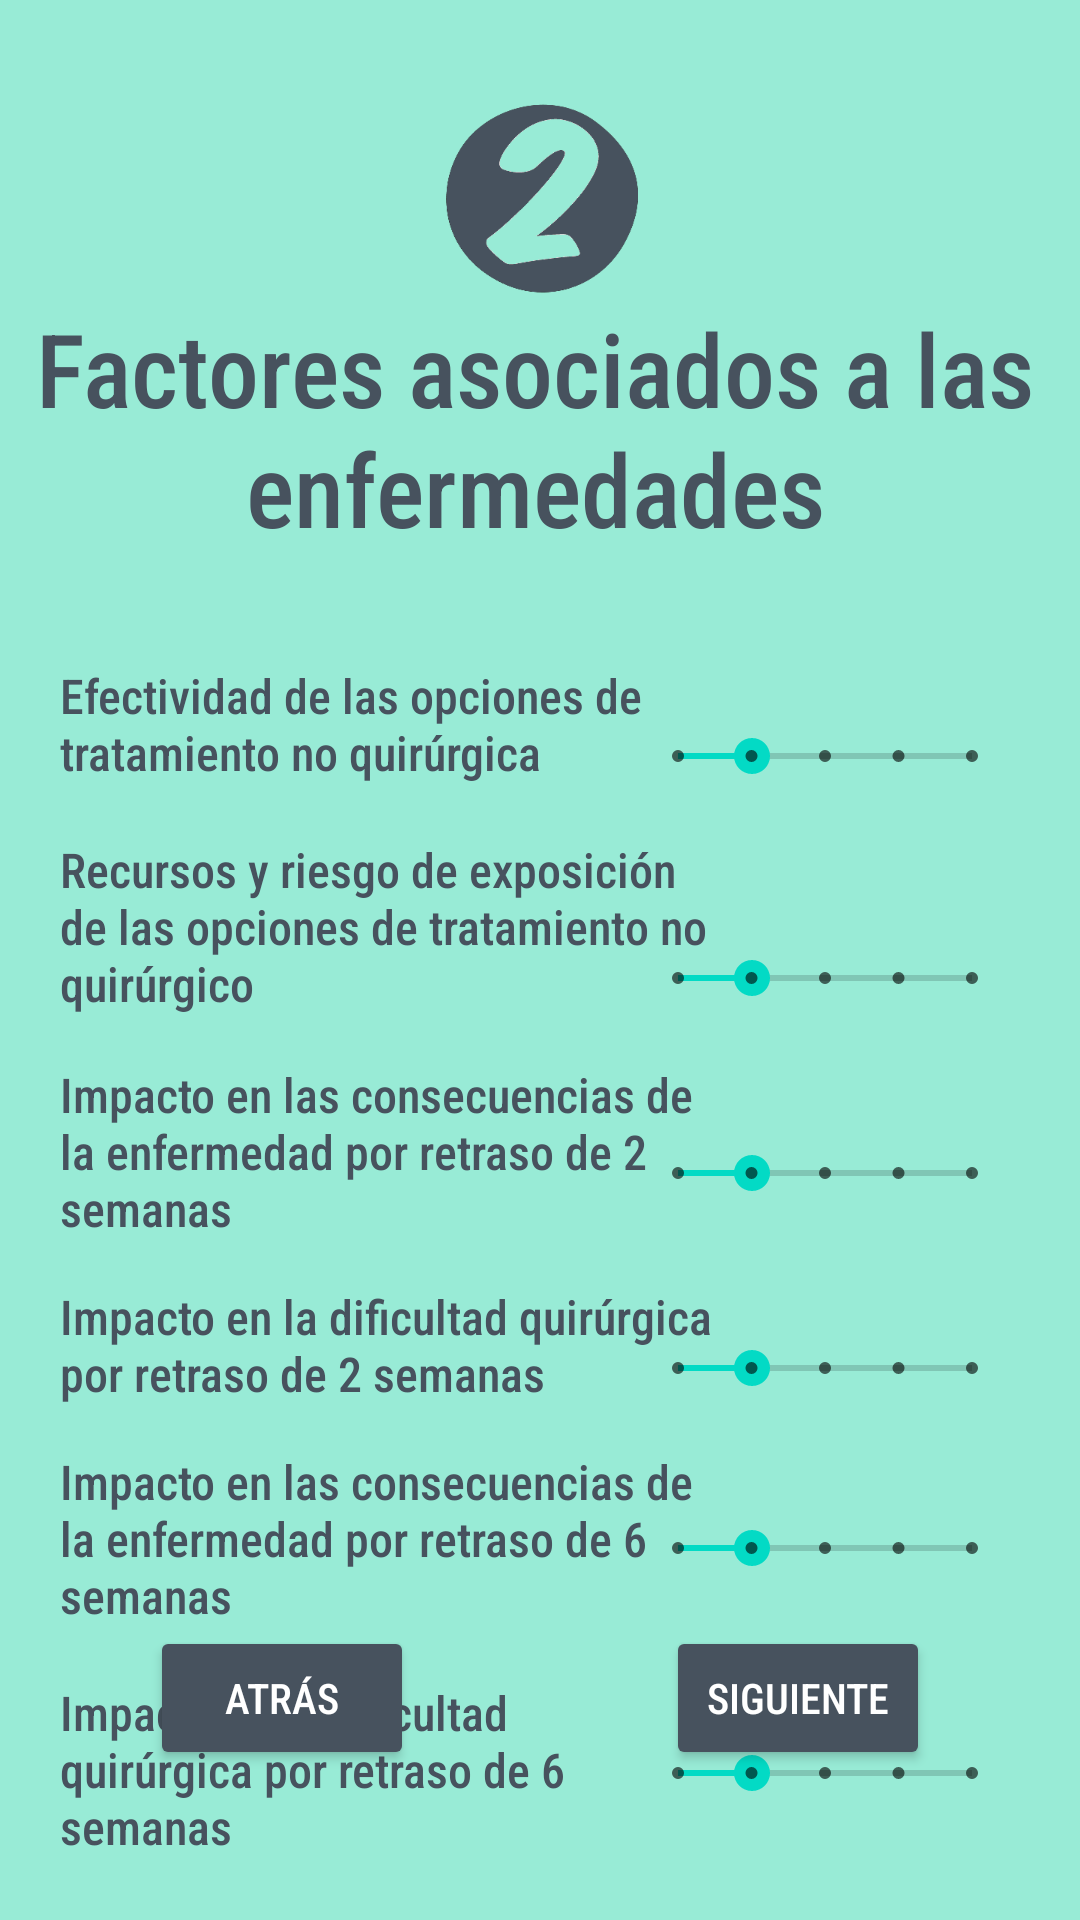

The Android layout XML behind this screen, and the referenced resources:
<!-- AndroidManifest.xml: application theme Theme.CalculadoraMeNTS -->
<!-- res/layout/activity_four_fragment.xml -->
<?xml version="1.0" encoding="utf-8"?>
<androidx.constraintlayout.widget.ConstraintLayout xmlns:android="http://schemas.android.com/apk/res/android"
    xmlns:app="http://schemas.android.com/apk/res-auto"
    xmlns:tools="http://schemas.android.com/tools"
    android:layout_width="match_parent"
    android:layout_height="match_parent"
    android:background="@color/fondo"
    tools:context=".FourFragmentActivity">

    <ImageView
        android:id="@+id/imageView3"
        android:layout_width="75dp"
        android:layout_height="85dp"
        android:layout_marginTop="25dp"
        app:layout_constraintEnd_toEndOf="parent"
        app:layout_constraintStart_toStartOf="parent"
        app:layout_constraintTop_toTopOf="parent"
        app:srcCompat="@drawable/numero_2" />

    <TextView
        android:id="@+id/textView6"
        android:layout_width="217dp"
        android:layout_height="60dp"
        android:layout_marginStart="20dp"
        android:layout_marginTop="15dp"
        android:fontFamily="sans-serif-condensed-medium"
        android:text="Impacto en la dificultad quirúrgica por retraso de 6 semanas"
        android:textColor="@color/titulos"
        android:textSize="16sp"
        app:layout_constraintStart_toStartOf="parent"
        app:layout_constraintTop_toBottomOf="@+id/textView5" />

    <TextView
        android:id="@+id/titulofactores2"
        android:layout_width="384dp"
        android:layout_height="91dp"
        android:layout_marginTop="100dp"
        android:fontFamily="sans-serif-condensed-medium"
        android:text="Factores asociados a las enfermedades"
        android:textAlignment="center"
        android:textColor="@color/titulos"
        android:textSize="34sp"
        app:layout_constraintEnd_toEndOf="parent"
        app:layout_constraintHorizontal_bias="0.592"
        app:layout_constraintStart_toStartOf="parent"
        app:layout_constraintTop_toTopOf="parent" />

    <Button
        android:id="@+id/v2BotonSiguiente2"
        android:layout_width="wrap_content"
        android:layout_height="wrap_content"
        android:layout_marginTop="40dp"
        android:layout_marginEnd="50dp"
        android:layout_marginBottom="50dp"
        android:backgroundTint="@color/titulos"
        android:fontFamily="sans-serif-condensed-medium"
        android:text="Siguiente"
        android:textColor="@color/white"
        app:layout_constraintBottom_toBottomOf="parent"
        app:layout_constraintEnd_toEndOf="parent"
        app:layout_constraintTop_toBottomOf="@+id/p7Procedimiento"
        app:layout_constraintVertical_bias="1.0" />

    <Button
        android:id="@+id/v2BotonAtras2"
        android:layout_width="wrap_content"
        android:layout_height="wrap_content"
        android:layout_marginStart="50dp"
        android:layout_marginTop="40dp"
        android:layout_marginBottom="50dp"
        android:backgroundTint="@color/titulos"
        android:fontFamily="sans-serif-condensed-medium"
        android:text="Atrás"
        android:textColor="@color/white"
        app:layout_constraintBottom_toBottomOf="parent"
        app:layout_constraintStart_toStartOf="parent"
        app:layout_constraintTop_toBottomOf="@+id/p7Procedimiento"
        app:layout_constraintVertical_bias="1.0" />

    <TextView
        android:id="@+id/textView"
        android:layout_width="216dp"
        android:layout_height="43dp"
        android:layout_marginStart="20dp"
        android:layout_marginTop="30dp"
        android:fontFamily="sans-serif-condensed-medium"
        android:text="Efectividad de las opciones de tratamiento no quirúrgica"
        android:textAlignment="textStart"
        android:textColor="@color/titulos"
        android:textSize="16sp"
        app:layout_constraintStart_toStartOf="parent"
        app:layout_constraintTop_toBottomOf="@+id/titulofactores2" />

    <TextView
        android:id="@+id/textView2"
        android:layout_width="218dp"
        android:layout_height="60dp"
        android:layout_marginStart="20dp"
        android:layout_marginTop="15dp"
        android:fontFamily="sans-serif-condensed-medium"
        android:text="Recursos y riesgo de exposición de las opciones de tratamiento no quirúrgico"
        android:textColor="@color/titulos"
        android:textSize="16sp"
        app:layout_constraintStart_toStartOf="parent"
        app:layout_constraintTop_toBottomOf="@+id/textView" />

    <TextView
        android:id="@+id/textView3"
        android:layout_width="218dp"
        android:layout_height="59dp"
        android:layout_marginStart="20dp"
        android:layout_marginTop="15dp"
        android:fontFamily="sans-serif-condensed-medium"
        android:text="Impacto en las consecuencias de la enfermedad por retraso de 2 semanas"
        android:textColor="@color/titulos"
        android:textSize="16sp"
        app:layout_constraintStart_toStartOf="parent"
        app:layout_constraintTop_toBottomOf="@+id/textView2" />

    <TextView
        android:id="@+id/textView4"
        android:layout_width="219dp"
        android:layout_height="40dp"
        android:layout_marginStart="20dp"
        android:layout_marginTop="15dp"
        android:fontFamily="sans-serif-condensed-medium"
        android:text="Impacto en la dificultad quirúrgica por retraso de 2 semanas"
        android:textColor="@color/titulos"
        android:textSize="16sp"
        app:layout_constraintStart_toStartOf="parent"
        app:layout_constraintTop_toBottomOf="@+id/textView3" />

    <TextView
        android:id="@+id/textView5"
        android:layout_width="218dp"
        android:layout_height="62dp"
        android:layout_marginStart="20dp"
        android:layout_marginTop="15dp"
        android:fontFamily="sans-serif-condensed-medium"
        android:text="Impacto en las consecuencias de la enfermedad por retraso de 6 semanas"
        android:textColor="@color/titulos"
        android:textSize="16sp"
        app:layout_constraintStart_toStartOf="parent"
        app:layout_constraintTop_toBottomOf="@+id/textView4" />

    <SeekBar
        android:id="@+id/disease1"
        style="@style/Widget.AppCompat.SeekBar.Discrete"
        android:layout_width="130dp"
        android:layout_height="20dp"
        android:layout_marginTop="1dp"
        android:layout_marginEnd="20dp"
        android:max="4"
        android:progress="1"
        app:layout_constraintEnd_toEndOf="parent"
        app:layout_constraintTop_toBottomOf="@+id/textView7" />

    <SeekBar
        android:id="@+id/disease2"
        style="@style/Widget.AppCompat.SeekBar.Discrete"
        android:layout_width="130dp"
        android:layout_height="20dp"
        android:layout_marginEnd="20dp"
        android:max="4"
        android:progress="1"
        app:layout_constraintEnd_toEndOf="parent"
        app:layout_constraintTop_toBottomOf="@+id/textView8" />

    <SeekBar
        android:id="@+id/disease3"
        style="@style/Widget.AppCompat.SeekBar.Discrete"
        android:layout_width="130dp"
        android:layout_height="20dp"
        android:layout_marginEnd="20dp"
        android:max="4"
        android:progress="1"
        app:layout_constraintEnd_toEndOf="parent"
        app:layout_constraintTop_toBottomOf="@+id/textView9" />

    <SeekBar
        android:id="@+id/disease4"
        style="@style/Widget.AppCompat.SeekBar.Discrete"
        android:layout_width="130dp"
        android:layout_height="20dp"
        android:layout_marginEnd="20dp"
        android:max="4"
        android:progress="1"
        app:layout_constraintEnd_toEndOf="parent"
        app:layout_constraintTop_toBottomOf="@+id/textView10" />

    <SeekBar
        android:id="@+id/disease5"
        style="@style/Widget.AppCompat.SeekBar.Discrete"
        android:layout_width="130dp"
        android:layout_height="20dp"
        android:layout_marginEnd="20dp"
        android:max="4"
        android:progress="1"
        app:layout_constraintEnd_toEndOf="parent"
        app:layout_constraintTop_toBottomOf="@+id/textView11" />

    <SeekBar
        android:id="@+id/disease6"
        style="@style/Widget.AppCompat.SeekBar.Discrete"
        android:layout_width="130dp"
        android:layout_height="20dp"
        android:layout_marginEnd="20dp"
        android:max="4"
        android:progress="1"
        app:layout_constraintEnd_toEndOf="parent"
        app:layout_constraintTop_toBottomOf="@+id/textView12" />

    <TextView
        android:id="@+id/textView7"
        android:layout_width="130dp"
        android:layout_height="20dp"
        android:layout_marginTop="30dp"
        android:layout_marginEnd="20dp"
        android:fontFamily="sans-serif-condensed-light"
        android:textAlignment="center"
        android:textColor="@color/titulos"
        android:textSize="12sp"
        app:layout_constraintEnd_toEndOf="parent"
        app:layout_constraintTop_toBottomOf="@+id/titulofactores2" />

    <TextView
        android:id="@+id/textView8"
        android:layout_width="130dp"
        android:layout_height="34dp"
        android:layout_marginTop="20dp"
        android:layout_marginEnd="20dp"
        android:fontFamily="sans-serif-condensed-light"
        android:textAlignment="center"
        android:textColor="@color/titulos"
        android:textSize="12sp"
        app:layout_constraintEnd_toEndOf="parent"
        app:layout_constraintTop_toBottomOf="@+id/disease1" />

    <TextView
        android:id="@+id/textView9"
        android:layout_width="130dp"
        android:layout_height="20dp"
        android:layout_marginTop="25dp"
        android:layout_marginEnd="20dp"
        android:fontFamily="sans-serif-condensed-light"
        android:textAlignment="center"
        android:textColor="@color/titulos"
        android:textSize="12sp"
        app:layout_constraintEnd_toEndOf="parent"
        app:layout_constraintTop_toBottomOf="@+id/disease2" />

    <TextView
        android:id="@+id/textView10"
        android:layout_width="130dp"
        android:layout_height="20dp"
        android:layout_marginTop="25dp"
        android:layout_marginEnd="20dp"
        android:fontFamily="sans-serif-condensed-light"
        android:textAlignment="center"
        android:textColor="@color/titulos"
        android:textSize="12sp"
        app:layout_constraintEnd_toEndOf="parent"
        app:layout_constraintTop_toBottomOf="@+id/disease3" />

    <TextView
        android:id="@+id/textView11"
        android:layout_width="130dp"
        android:layout_height="20dp"
        android:layout_marginTop="20dp"
        android:layout_marginEnd="20dp"
        android:fontFamily="sans-serif-condensed-light"
        android:textAlignment="center"
        android:textColor="@color/titulos"
        android:textSize="12sp"
        app:layout_constraintEnd_toEndOf="parent"
        app:layout_constraintTop_toBottomOf="@+id/disease4" />

    <TextView
        android:id="@+id/textView12"
        android:layout_width="130dp"
        android:layout_height="20dp"
        android:layout_marginTop="35dp"
        android:layout_marginEnd="20dp"
        android:fontFamily="sans-serif-condensed-light"
        android:textAlignment="center"
        android:textColor="@color/titulos"
        android:textSize="12sp"
        app:layout_constraintEnd_toEndOf="parent"
        app:layout_constraintTop_toBottomOf="@+id/disease5" />

</androidx.constraintlayout.widget.ConstraintLayout>
<!-- resources referenced by this layout -->
<resources>
  <color name="fondo">#98EBD6</color>
  <color name="titulos">#47525E</color>
  <color name="white">#FFFFFFFF</color>
  <!-- drawable numero_2: png bitmap (drawable, 3527 bytes) -->
  <style name="Theme.CalculadoraMeNTS" parent="Theme.MaterialComponents.DayNight.DarkActionBar">
          
          <item name="colorPrimary">@color/purple_500</item>
          <item name="colorPrimaryVariant">@color/purple_700</item>
          <item name="colorOnPrimary">@color/white</item>
          
          <item name="colorSecondary">@color/teal_200</item>
          <item name="colorSecondaryVariant">@color/teal_700</item>
          <item name="colorOnSecondary">@color/black</item>
          
          <item name="android:statusBarColor" tools:targetApi="l">?attr/colorPrimaryVariant</item>
          
      </style>
  <color name="purple_500">#FF6200EE</color>
  <color name="purple_700">#FF3700B3</color>
  <color name="teal_200">#FF03DAC5</color>
  <color name="teal_700">#FF018786</color>
  <color name="black">#FF000000</color>
</resources>
